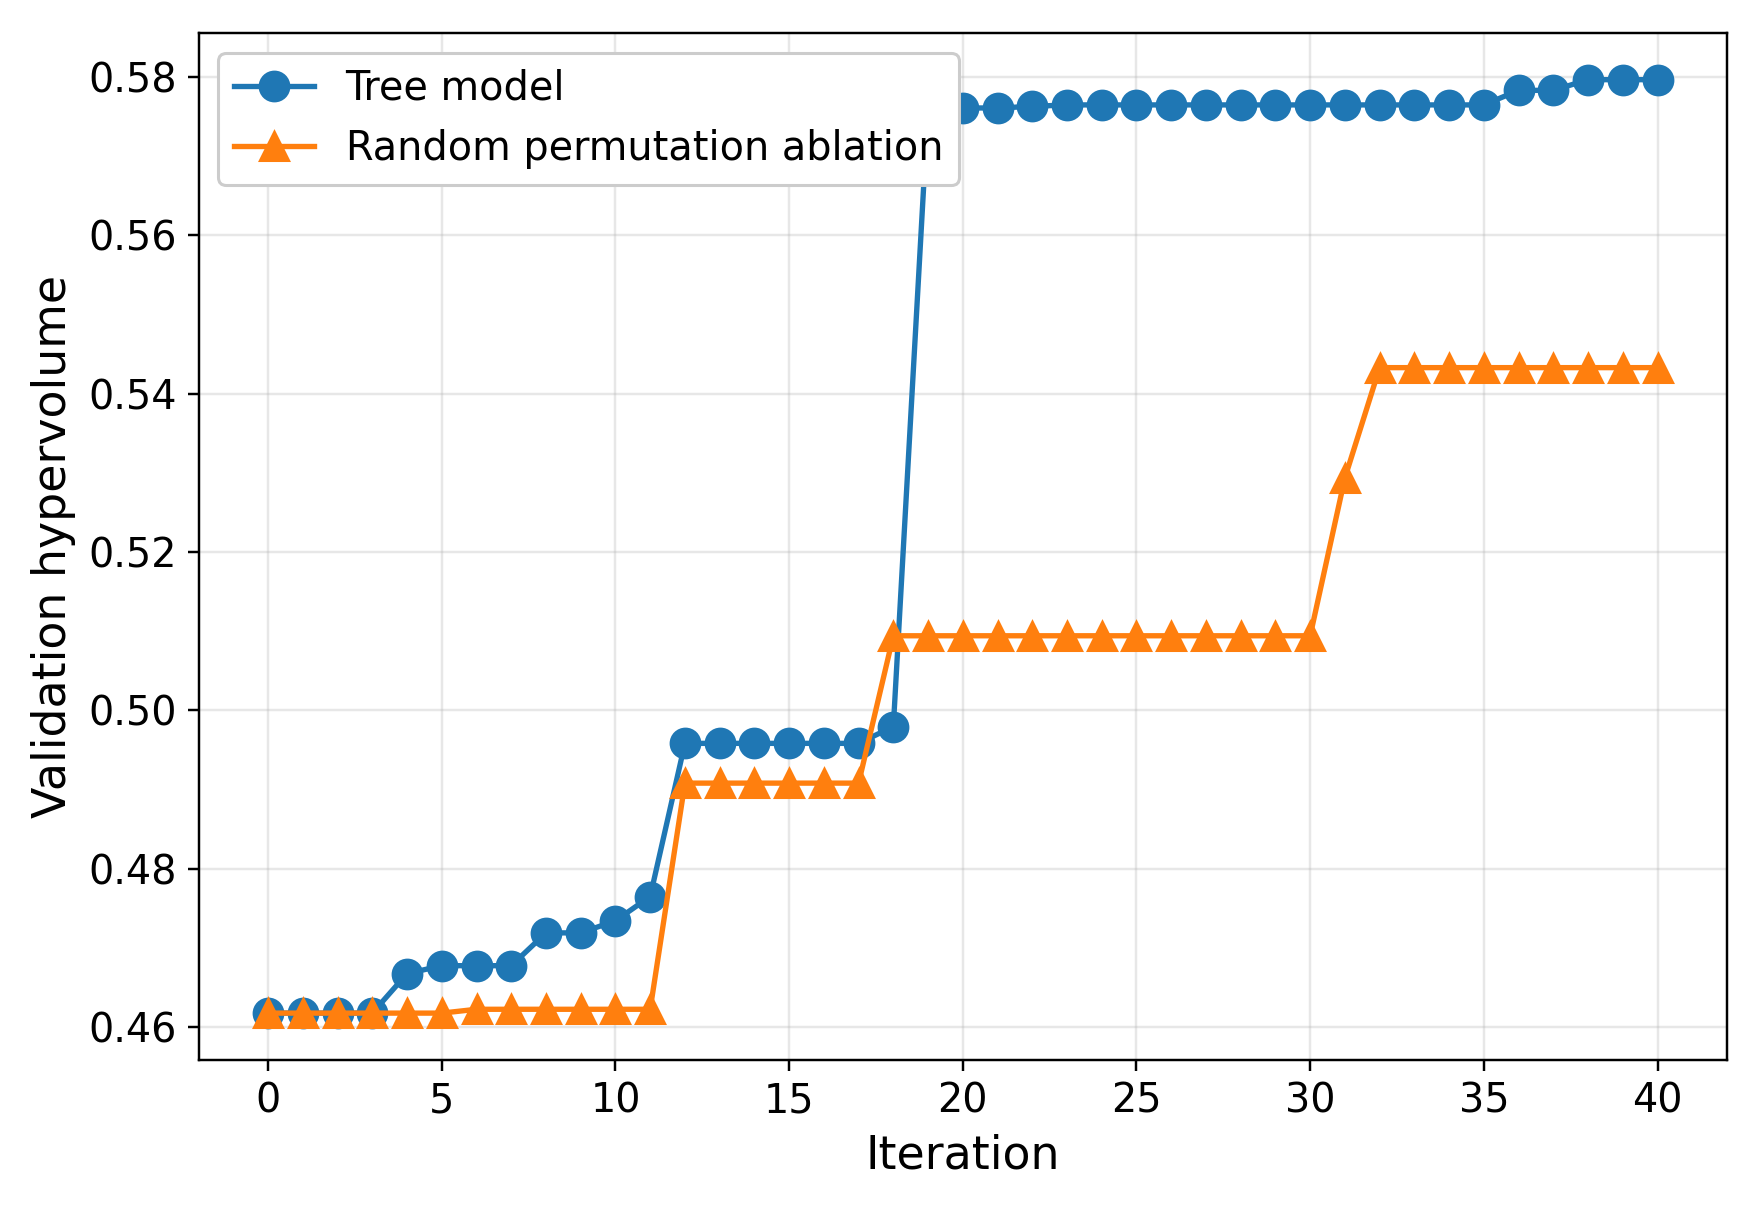

The file beside this chart, header and first rows:
iteration, method, seed, validation_hypervolume, validation_pareto_front_size
0, tree_model, seed_002, 0.4618, 10
1, tree_model, seed_002, 0.4618, 10
2, tree_model, seed_002, 0.4618, 10
3, tree_model, seed_002, 0.4618, 10
4, tree_model, seed_002, 0.4667, 11
5, tree_model, seed_002, 0.4678, 11
6, tree_model, seed_002, 0.4678, 11
7, tree_model, seed_002, 0.4678, 11
8, tree_model, seed_002, 0.4719, 10
9, tree_model, seed_002, 0.4719, 10
10, tree_model, seed_002, 0.4734, 10
11, tree_model, seed_002, 0.4765, 11
12, tree_model, seed_002, 0.4958, 9
13, tree_model, seed_002, 0.4958, 9
14, tree_model, seed_002, 0.4958, 9
15, tree_model, seed_002, 0.4958, 9
16, tree_model, seed_002, 0.4958, 9
17, tree_model, seed_002, 0.4958, 9
18, tree_model, seed_002, 0.498, 10
19, tree_model, seed_002, 0.5761, 10
20, tree_model, seed_002, 0.5761, 10
21, tree_model, seed_002, 0.5761, 10
22, tree_model, seed_002, 0.5763, 11
23, tree_model, seed_002, 0.5765, 12
24, tree_model, seed_002, 0.5765, 12
25, tree_model, seed_002, 0.5765, 12
26, tree_model, seed_002, 0.5765, 12
27, tree_model, seed_002, 0.5765, 12
28, tree_model, seed_002, 0.5765, 12
29, tree_model, seed_002, 0.5765, 12
30, tree_model, seed_002, 0.5765, 12
31, tree_model, seed_002, 0.5765, 12
32, tree_model, seed_002, 0.5765, 12
33, tree_model, seed_002, 0.5765, 12
34, tree_model, seed_002, 0.5765, 12
35, tree_model, seed_002, 0.5765, 12
36, tree_model, seed_002, 0.5783, 13
37, tree_model, seed_002, 0.5783, 13
38, tree_model, seed_002, 0.5797, 14
39, tree_model, seed_002, 0.5797, 14
40, tree_model, seed_002, 0.5797, 14
0, random_permutation, seed_002, 0.4618, 10
1, random_permutation, seed_002, 0.4618, 10
2, random_permutation, seed_002, 0.4618, 10
3, random_permutation, seed_002, 0.4618, 10
4, random_permutation, seed_002, 0.4618, 10
5, random_permutation, seed_002, 0.4618, 10
6, random_permutation, seed_002, 0.4622, 11
7, random_permutation, seed_002, 0.4622, 11
8, random_permutation, seed_002, 0.4622, 11
9, random_permutation, seed_002, 0.4622, 11
10, random_permutation, seed_002, 0.4622, 11
11, random_permutation, seed_002, 0.4622, 11
12, random_permutation, seed_002, 0.4908, 9
13, random_permutation, seed_002, 0.4908, 9
14, random_permutation, seed_002, 0.4908, 9
15, random_permutation, seed_002, 0.4908, 9
16, random_permutation, seed_002, 0.4908, 9
17, random_permutation, seed_002, 0.4908, 9
18, random_permutation, seed_002, 0.5094, 9
... 22 more rows
